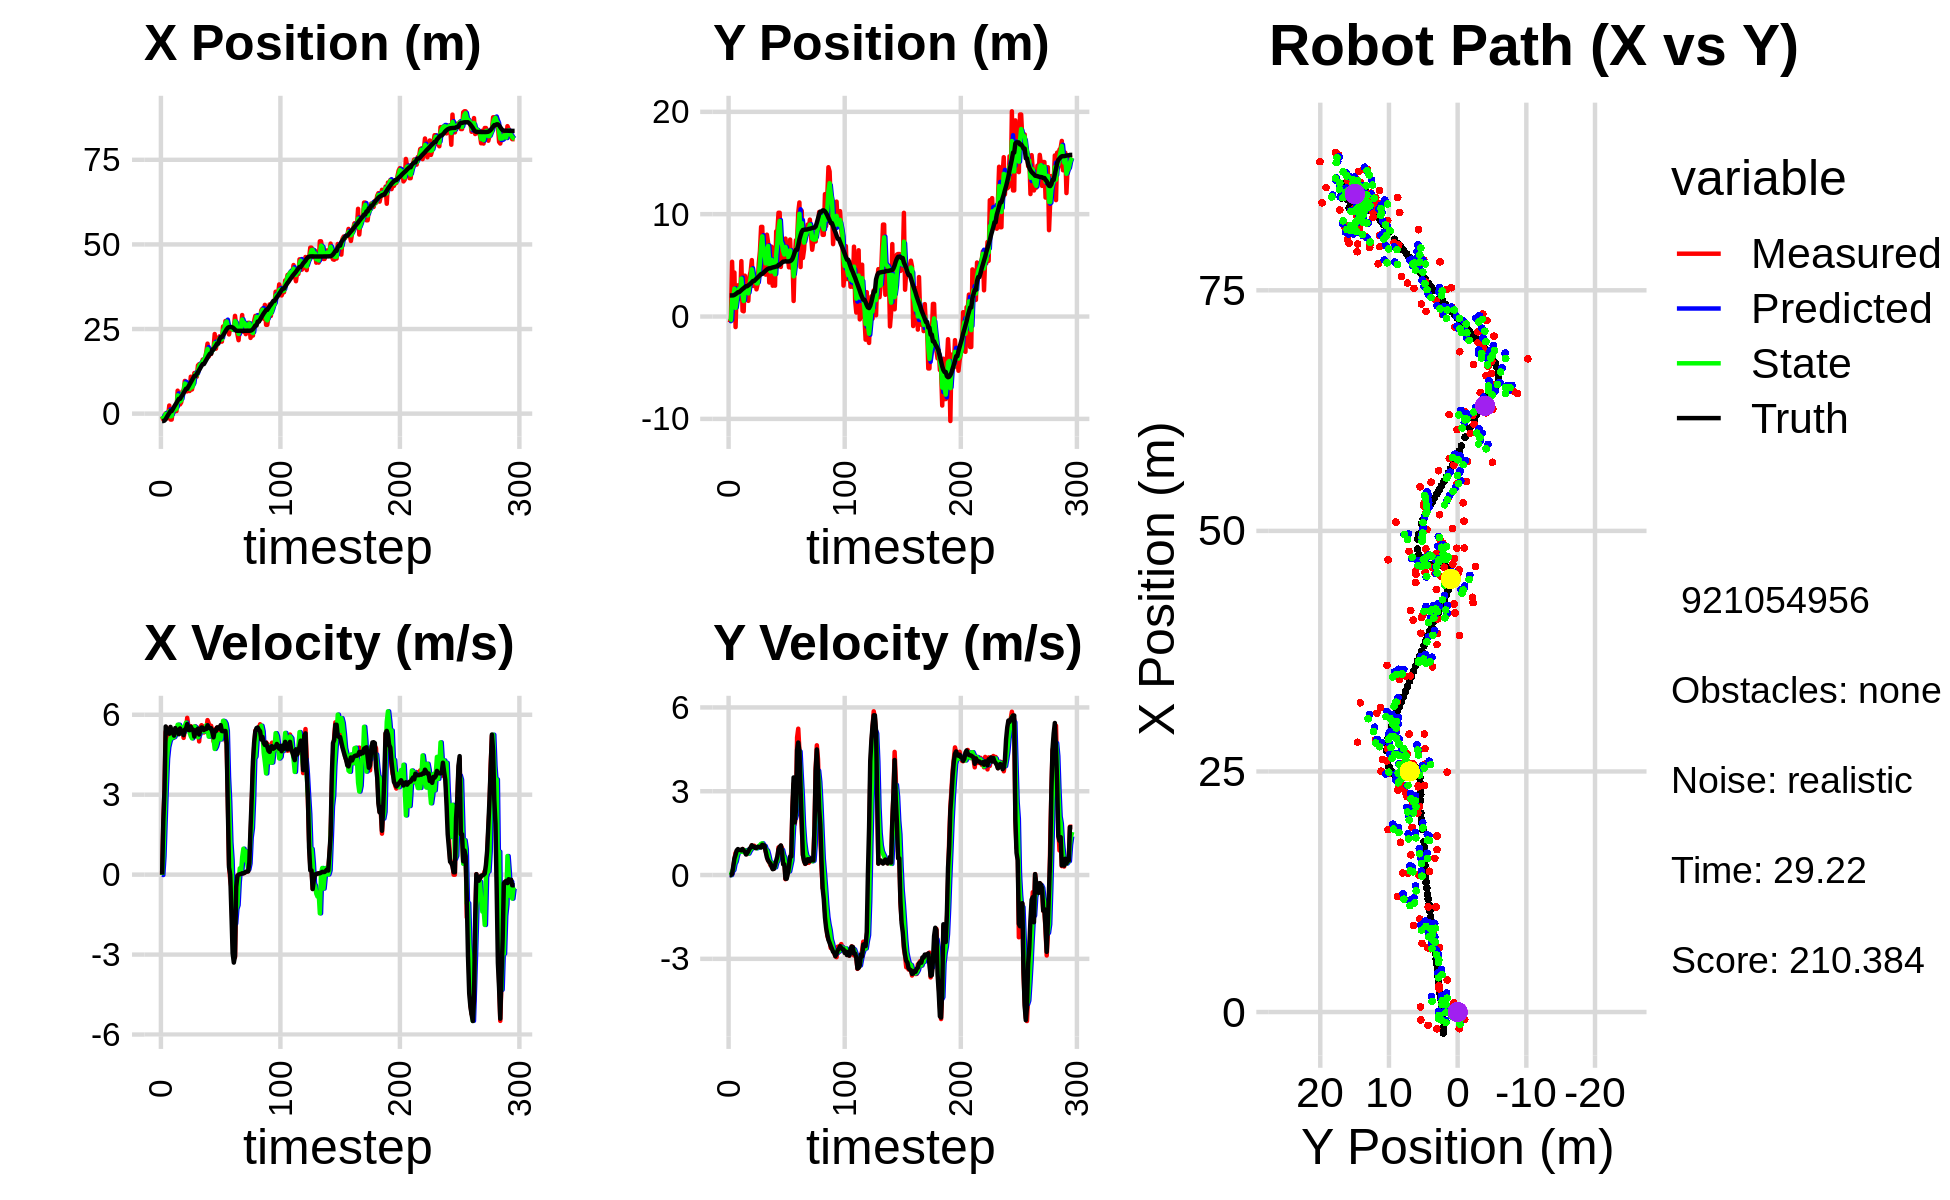

The data file committed next to this chart (first rows):
-8.676275011856114938e-01, -5.805628306099467340e-01, 0.000000000000000000e+00, -0.000000000000000000e+00, 0.000000000000000000e+00, 0.000000000000000000e+00, 0.000000000000000000e+00, 0.000000000000000000e+00, -5.343551048085974919e-01, -4.123177331205616358e-01, 0.000000000000000000e+00, 0.000000000000000000e+00, -2.180010557269274951e+00, 2.060875893072301679e+00, 0.000000000000000000e+00, 0.000000000000000000e+00, 0.000000000000000000e+00, 1.457677426515147090e-04
-8.676275011856114938e-01, -5.805628306099467340e-01, 0.000000000000000000e+00, -0.000000000000000000e+00, -5.343551048085974919e-01, -4.123177331205616358e-01, 0.000000000000000000e+00, 0.000000000000000000e+00, -6.632317591721516026e-01, -4.508137112549150949e-01, -1.423228336217659609e-02, -5.658544272505642778e-03, -2.180010557269274951e+00, 2.060875893072301679e+00, 0.000000000000000000e+00, 0.000000000000000000e+00, 0.000000000000000000e+00, 1.457677426515147090e-04
-1.731953144329090755e+00, -2.331463467310390947e-01, 1.922999850763809748e+00, -6.997158302472245451e-04, -6.646549875083692660e-01, -4.513795656821656399e-01, -1.423228336217659609e-02, -5.658544272505642778e-03, -1.277982245445769660e+00, -3.257478232745643076e-01, 6.860816956247653975e-01, 4.265543630111601897e-04, -2.176718473444117841e+00, 2.060875974595890892e+00, 2.000000000000000000e+00, 4.000000000000000083e-03, 2.000000000000000000e+00, 3.638667985796928406e-04
-8.226097825167746347e-01, 5.351849479691274780e+00, 3.189902103988814019e+00, 2.499864064841931383e-02, -1.209374075883293154e+00, -3.257051678382631987e-01, 6.860816956247653975e-01, 4.265543630111601897e-04, -1.086719567662638219e+00, 1.712929910398949263e+00, 2.019670879657804008e+00, 1.324233891378963079e-01, -2.040266752250479598e+00, 2.061188622736418008e+00, 3.200000000000000178e+00, 4.000000000000000083e-02, 3.200000047683715820e+00, -7.836644537746906281e-03
6.216406804629549809e-02, 1.633070898846404218e+00, 5.353351735866691108e+00, 2.459845522245268090e-01, -8.847524796968577743e-01, 1.726172249312738938e+00, 2.019670879657804008e+00, 1.324233891378963079e-01, -6.468042885618641158e-02, 1.683085595746362184e+00, 3.320451860445508885e+00, 1.788626781890664541e-01, -1.612658262512530971e+00, 2.071207953367692589e+00, 5.559999999999999609e+00, 3.029999999999999916e-01, 5.567999839782714844e+00, -4.591733589768409729e-02
-1.383360058413961591e+00, 4.301765973463400172e+00, 5.509363427947036485e+00, 5.525265643077365008e-01, 2.673647571883644991e-01, 1.700971863565268860e+00, 3.320451860445508885e+00, 1.788626781890664541e-01, -3.473977365690709140e-01, 2.726487821826035329e+00, 4.347092680495297401e+00, 4.008384895493484201e-01, -9.843814373852898258e-01, 2.114270026597269592e+00, 5.397999999999999687e+00, 5.879999999999999671e-01, 5.429999828338623047e+00, -9.995442628860473633e-02
-7.763625384577913513e-01, -1.029187740887584912e+00, 5.406847941195523255e+00, 7.951238951103158925e-01, 8.731153148045883716e-02, 2.766571670780970216e+00, 4.347092680495297401e+00, 4.008384895493484201e-01, -4.213379608049891423e-01, 8.479000880199287771e-01, 4.783223651883808714e+00, 4.807018899197927353e-01, -3.649394512252578937e-01, 2.189273535083094746e+00, 5.392999999999999794e+00, 7.209999999999999742e-01, 5.440999984741210938e+00, -1.460121124982833862e-01
2.401677131742288474e+00, 2.705552144198912323e+00, 4.990795626350189806e+00, 8.460502166799076518e-01, 5.698440438339175129e-02, 8.959702770119080117e-01, 4.783223651883808714e+00, 4.807018899197927353e-01, 7.511089937223682789e-01, 1.647887648273793637e+00, 4.977866788717534519e+00, 6.781673583549496787e-01, 1.461613175004335963e-01, 2.269797815850691070e+00, 5.288999999999999702e+00, 8.820000000000000062e-01, 5.362999916076660156e+00, -1.679256558418273926e-01
-1.743247747494317101e+00, 3.049647106014573783e+00, 5.413161977150109827e+00, 9.032278162201049510e-01, 1.248895672594121820e+00, 1.715704384109288494e+00, 4.977866788717534519e+00, 6.781673583549496787e-01, -8.199619639518536118e-01, 2.388859350454674235e+00, 5.130713395256809584e+00, 8.138522629521000029e-01, 7.681667806645210428e-01, 2.374723209363175158e+00, 5.543999999999999595e+00, 9.290000000000000480e-01, 5.622000217437744141e+00, -1.653345525264739990e-01
-1.743247747494317101e+00, 3.049647106014573783e+00, 5.189257733950275231e+00, 8.658676667397314786e-01, -3.068906244261726535e-01, 2.470244576749884402e+00, 5.130713395256809584e+00, 8.138522629521000029e-01, -7.067856059632174892e-01, 2.719681188348761491e+00, 5.119810120969897405e+00, 8.467481294949006365e-01, 7.681667806645210428e-01, 2.374723209363175158e+00, 5.373000000000000220e+00, 8.980000000000000204e-01, 5.447000026702880859e+00, -1.653345525264739990e-01
1.148201942820522126e+00, 1.747155858396560291e+00, 5.222568331943661768e+00, 8.788606593678365275e-01, -1.948045938662277266e-01, 2.804356001298251577e+00, 5.119810120969897405e+00, 8.467481294949006365e-01, 7.774288433549133570e-01, 2.291537111053029818e+00, 5.198787692401423577e+00, 8.338430524710092051e-01, 1.391946076986646963e+00, 2.478612377238258002e+00, 5.325999999999999623e+00, 9.030000000000000249e-01, 5.401999950408935547e+00, -1.667192727327346802e-01
5.343166593161265965e-01, 5.413350714893968352e+00, 5.142585490671968351e+00, 8.660491109757412209e-01, 1.297307612595055781e+00, 2.374921416300130872e+00, 5.198787692401423577e+00, 8.338430524710092051e-01, 1.101935674369156848e+00, 3.711166703762420305e+00, 5.165017191873594982e+00, 8.974972182420980493e-01, 2.004159211825446540e+00, 2.582217110604789312e+00, 5.216000000000000192e+00, 8.810000000000000053e-01, 5.289999961853027344e+00, -1.668418198823928833e-01
9.527612920804611196e-01, 5.619142190079773336e-01, 5.432664303144020046e+00, 9.318280391336193347e-01, 1.618437393556516390e+00, 3.800916425586629899e+00, 5.165017191873594982e+00, 8.974972182420980493e-01, 1.167302288562247936e+00, 2.249537344169936670e+00, 5.259785347706989356e+00, 8.296785782307680712e-01, 2.607896089576270615e+00, 2.684599651380819907e+00, 5.501000000000000334e+00, 9.300000000000000488e-01, 5.578999996185302734e+00, -1.698702126741409302e-01
7.662913796834580626e-01, 5.096495883406861882e-01, 5.457250867111554271e+00, 8.878354701639198376e-01, 1.693280823332946827e+00, 2.332505201993013699e+00, 5.259785347706989356e+00, 8.296785782307680712e-01, 1.438159027157650316e+00, 1.519986889990482481e+00, 5.355570581786453843e+00, 8.256358528726078783e-01, 3.132670640994647648e+00, 2.773055626118876127e+00, 5.399000000000000021e+00, 8.800000000000000044e-01, 5.469999790191650391e+00, -1.612761765718460083e-01
6.786397933798002491e+00, 3.992665959520858454e+00, 5.385096133638817228e+00, 8.320693136503600762e-01, 1.973716085336295833e+00, 1.602550475277743303e+00, 5.355570581786453843e+00, 8.256358528726078783e-01, 5.420229556694859951e+00, 2.736592284972998890e+00, 5.625369447987355720e+00, 8.890556515446613739e-01, 3.753638506267452879e+00, 2.872407390301233931e+00, 5.423000000000000043e+00, 8.379999999999999671e-01, 5.486999988555908203e+00, -1.533010452985763550e-01
2.721084952067402085e+00, 2.723328320112278433e+00, 5.450987585103147737e+00, 7.620711283525783974e-01, 5.982766501493595790e+00, 2.825497850127465238e+00, 5.625369447987355720e+00, 8.890556515446613739e-01, 5.140260280026947015e+00, 2.778069819387201100e+00, 5.624009258125428623e+00, 8.302436654856892861e-01, 4.367203950810726099e+00, 2.962335004284315509e+00, 5.267999999999999794e+00, 7.359999999999999876e-01, 5.318999767303466797e+00, -1.389039307832717896e-01
2.721084952067402085e+00, 2.723328320112278433e+00, 5.347989186002299888e+00, 7.476715163564326971e-01, 5.702661205839490322e+00, 2.861094185935769918e+00, 5.624009258125428623e+00, 8.302436654856892861e-01, 3.557899932130467402e+00, 2.793715078871621404e+00, 5.300817846262852129e+00, 7.892103883348661197e-01, 4.367203950810726099e+00, 2.962335004284315509e+00, 5.487000000000000099e+00, 7.810000000000000275e-01, 5.541999816894531250e+00, -1.389039307832717896e-01
3.340897440883270342e+00, 1.532553388747874834e+00, 5.340901792086489408e+00, 7.967239655336071369e-01, 4.087981716756752704e+00, 2.872636117705107850e+00, 5.300817846262852129e+00, 7.892103883348661197e-01, 3.884258798447068894e+00, 2.264986608351950981e+00, 5.345974209885551609e+00, 7.688679071101338636e-01, 4.988797425881239533e+00, 3.050817443132242790e+00, 5.402000000000000135e+00, 8.499999999999999778e-01, 5.467999935150146484e+00, -1.480820775032043457e-01
6.578810096048980149e+00, 3.927853896079376739e+00, 5.407947416061564816e+00, 8.795150643098244014e-01, 4.418856219435624233e+00, 2.341873399062964545e+00, 5.345974209885551609e+00, 7.688679071101338636e-01, 5.946829208209566175e+00, 3.087547435159163634e+00, 5.537771478200229858e+00, 8.575843638975881866e-01, 5.507380723869666816e+00, 3.130963040358067495e+00, 5.355999999999999872e+00, 9.429999999999999494e-01, 5.438000202178955078e+00, -1.612222641706466675e-01
6.683162390815919451e+00, 4.406127287146137661e+00, 5.132315077732784836e+00, 9.417352420418673153e-01, 6.500606356029589250e+00, 3.173305871548922408e+00, 5.537771478200229858e+00, 8.575843638975881866e-01, 6.579759516666642050e+00, 3.736550024005409032e+00, 5.354665930198683199e+00, 9.179910117800699210e-01, 6.123378038372094601e+00, 3.236257030485696351e+00, 5.235000000000000320e+00, 9.799999999999999822e-01, 5.326000213623046875e+00, -1.814726144075393677e-01
9.663856029196015385e+00, 5.514648510556796168e+00, 5.410702298251953479e+00, 1.062306907910950837e+00, 7.115226109686510370e+00, 3.828349125183415858e+00, 5.354665930198683199e+00, 9.179910117800699210e-01, 8.903139219561902351e+00, 4.618520574781137533e+00, 5.595537322225338173e+00, 1.023484819709118421e+00, 6.727786302901006543e+00, 3.351438834284906854e+00, 5.442000000000000171e+00, 1.064999999999999947e+00, 5.546000003814697266e+00, -1.938684582710266113e-01
6.584837615775541941e+00, 2.994984521085370943e+00, 5.449618504754474735e+00, 1.013168103249513452e+00, 9.462692951784436701e+00, 4.720869056752049708e+00, 5.595537322225338173e+00, 1.023484819709118421e+00, 8.662282242212683059e+00, 3.931261510439729712e+00, 5.704150589229818991e+00, 9.863744486467660444e-01, 7.354722261386408277e+00, 3.472367241060061449e+00, 5.485000000000000320e+00, 1.012000000000000011e+00, 5.577000141143798828e+00, -1.838167458772659302e-01
6.584837615775541941e+00, 2.994984521085370943e+00, 5.885093374931269494e+00, 1.049839001707636221e+00, 9.232697301135665668e+00, 4.029898955304406449e+00, 5.704150589229818991e+00, 9.863744486467660444e-01, 7.409577280891816109e+00, 3.550283997548208337e+00, 5.548514974702422720e+00, 9.912711656246928627e-01, 7.354722261386408277e+00, 3.472367241060061449e+00, 5.650999999999999801e+00, 1.018000000000000016e+00, 5.742000102996826172e+00, -1.765325665473937988e-01
8.200235664855133777e+00, 3.624809579860039044e+00, 5.572035244249751607e+00, 9.939927110113596642e-01, 7.964428778362058203e+00, 3.649411114110677534e+00, 5.548514974702422720e+00, 9.912711656246928627e-01, 8.030598867873296243e+00, 3.638180481658360055e+00, 5.542320309717677418e+00, 9.920240909282517228e-01, 7.995082140028280548e+00, 3.589132262723327305e+00, 5.431000000000000050e+00, 9.649999999999999689e-01, 5.515999794006347656e+00, -1.765325665473937988e-01
6.698173642547802231e+00, 2.656852675958208732e+00, 5.482543902060439400e+00, 9.717687882414364209e-01, 8.584830898845064340e+00, 3.737382890751185016e+00, 5.542320309717677418e+00, 9.920240909282517228e-01, 7.276536380988381403e+00, 3.235540480212919512e+00, 5.327615466360348329e+00, 9.582727673954499759e-01, 8.627866030108934936e+00, 3.701803400075499795e+00, 5.419999999999999929e+00, 9.709999999999999742e-01, 5.506000041961669922e+00, -1.754258275032043457e-01
1.091528725663031807e+01, 3.141597821032461102e+00, 5.571585271928263694e+00, 1.007811285866942574e+00, 7.809297927624416324e+00, 3.331367756952464454e+00, 5.327615466360348329e+00, 9.582727673954499759e-01, 8.701330628778707776e+00, 3.245153367967529956e+00, 5.192915134398202071e+00, 9.768939781627472563e-01, 9.253369569568352659e+00, 3.813362313688821725e+00, 5.551000000000000156e+00, 1.008999999999999897e+00, 5.642000198364257812e+00, -1.789491772651672363e-01
7.145629644346498388e+00, 5.189307285658337321e+00, 5.475461765887606802e+00, 1.010910810172345631e+00, 9.220622142218527273e+00, 3.342842765783804460e+00, 5.192915134398202071e+00, 9.768939781627472563e-01, 7.820307522008932644e+00, 4.199072263785545545e+00, 5.113761765656915870e+00, 1.033644971056424167e+00, 9.889844179225846688e+00, 3.929648234158849895e+00, 5.461000000000000298e+00, 1.006999999999999895e+00, 5.552999973297119141e+00, -1.825698018074035645e-01
9.002401470795330596e+00, 6.392511083441688058e+00, 5.542368030581155125e+00, 1.023061277031810823e+00, 8.331683698574623875e+00, 4.302436760891187539e+00, 5.113761765656915870e+00, 1.033644971056424167e+00, 8.503939274228368816e+00, 5.263701880196471450e+00, 5.235760737374376639e+00, 1.070613271448776826e+00, 1.051642346353465918e+01, 4.045047951805908149e+00, 5.435999999999999943e+00, 1.008999999999999897e+00, 5.528999805450439453e+00, -1.825345307588577271e-01
1.200133675341284167e+01, 8.761718226892835304e+00, 5.235545483329451244e+00, 1.014866712919258562e+00, 9.027515347965806569e+00, 5.370763207341348711e+00, 5.235760737374376639e+00, 1.070613271448776826e+00, 1.106011402503346019e+01, 6.938730143325119393e+00, 5.562340526442643096e+00, 1.120237600856016424e+00, 1.112570881874715845e+01, 4.159483386441961805e+00, 5.181000000000000050e+00, 9.829999999999999849e-01, 5.274000167846679688e+00, -1.914671063423156738e-01
1.200133675341284167e+01, 8.761718226892835304e+00, 5.559515022188949551e+00, 1.077665499031459584e+00, 1.161634807767772415e+01, 7.050753903410720724e+00, 5.562340526442643096e+00, 1.120237600856016424e+00, 1.173231750324097433e+01, 7.837699229090512532e+00, 5.526715058399036096e+00, 1.135619700945928345e+00, 1.112570881874715845e+01, 4.159483386441961805e+00, 5.413000000000000256e+00, 1.086000000000000076e+00, 5.520999908447265625e+00, -1.914671063423156738e-01
1.092741346364003974e+01, 4.290939514008565325e+00, 5.414311934121903036e+00, 1.090299347666568330e+00, 1.228498900908087776e+01, 7.951261199185105433e+00, 5.526715058399036096e+00, 1.135619700945928345e+00, 1.135158003637849511e+01, 6.257676840006768160e+00, 5.315768683248924376e+00, 1.035050813250388391e+00, 1.173820042614368120e+01, 4.280881358738472642e+00, 5.426000000000000156e+00, 1.072999999999999954e+00, 5.531000137329101562e+00, -1.987159550189971924e-01
1.425251042832467085e+01, 5.649269414911171516e+00, 5.478868974235695077e+00, 1.073259431690770649e+00, 1.188315690470338737e+01, 6.361181921331806599e+00, 5.315768683248924376e+00, 1.035050813250388391e+00, 1.259477667006887636e+01, 6.033955959724983664e+00, 5.157122509097700203e+00, 1.037771120381110412e+00, 1.225727200535359884e+01, 4.384614421880567825e+00, 5.477999999999999758e+00, 1.046999999999999931e+00, 5.577000141143798828e+00, -1.934411972761154175e-01
1.462719929244880213e+01, 4.090713037004637620e+00, 4.999241103625918115e+00, 8.500766987291661358e-01, 1.311048892097864638e+01, 6.137733071763094905e+00, 5.157122509097700203e+00, 1.037771120381110412e+00, 1.412503038185112558e+01, 5.187527737010464435e+00, 5.259928373818401504e+00, 9.083331501642053496e-01, 1.288632130657967778e+01, 4.502735807139762514e+00, 5.258000000000000007e+00, 8.289999999999999591e-01, 5.322999954223632812e+00, -1.684301495552062988e-01
1.444537568128407301e+01, 7.997095061243538971e+00, 5.529047893097118305e+00, 7.220857138612974957e-01, 1.465102321923296635e+01, 5.278361052026885325e+00, 5.259928373818401504e+00, 9.083331501642053496e-01, 1.457207378654956464e+01, 6.527727078731907717e+00, 5.390374559085412187e+00, 8.801231277215754156e-01, 1.349232983564663613e+01, 4.596078111708246539e+00, 5.419999999999999929e+00, 6.290000000000000036e-01, 5.455999851226806641e+00, -1.298635751008987427e-01
1.444015735383747767e+01, 7.230824662302320682e+00, 5.608263335450493159e+00, 5.165326867601996996e-01, 1.511111124245810622e+01, 6.615739391504065203e+00, 5.390374559085412187e+00, 8.801231277215754156e-01, 1.467629342653934721e+01, 6.891854541262720346e+00, 5.415551894939114597e+00, 7.286627572395270036e-01, 1.411848187418225820e+01, 4.666512920501285855e+00, 5.522999999999999687e+00, 5.290000000000000258e-01, 5.547999858856201172e+00, -9.184296429157257080e-02
1.596564948597599276e+01, 3.327245547167215101e+00, 5.567128536475224543e+00, 4.707947162525082385e-01, 1.521784861603325822e+01, 6.964720816986672780e+00, 5.415551894939114597e+00, 7.286627572395270036e-01, 1.544162026083927053e+01, 5.281839751647575021e+00, 5.398586032780956501e+00, 5.366927451311714892e-01, 1.464705777143483090e+01, 4.713302327280691983e+00, 5.512999999999999901e+00, 4.650000000000000244e-01, 5.532000064849853516e+00, -8.436615020036697388e-02
1.596564948597599276e+01, 3.327245547167215101e+00, 5.333319271640897696e+00, 3.531689452550813013e-01, 1.598147886411736707e+01, 5.335509026160692336e+00, 5.398586032780956501e+00, 5.366927451311714892e-01, 1.596543442274700730e+01, 4.404005011944508219e+00, 5.364197598569169223e+00, 4.105301298960815082e-01, 1.464705777143483090e+01, 4.713302327280691983e+00, 5.426000000000000156e+00, 4.199999999999999845e-01, 5.441999912261962891e+00, -6.612281501293182373e-02
1.634047150616803989e+01, 6.824521972802133796e+00, 5.466028997512122345e+00, 3.619568972834268927e-01, 1.650185418260392467e+01, 4.445058024934116503e+00, 5.364197598569169223e+00, 4.105301298960815082e-01, 1.644554674215299173e+01, 5.541558342695958927e+00, 5.423034444469169379e+00, 4.380853078552435775e-01, 1.527537465122282612e+01, 4.762428237652136964e+00, 5.480000000000000426e+00, 2.959999999999999853e-01, 5.487999916076660156e+00, -6.612281501293182373e-02
1.829404973953240443e+01, 3.009924127710794650e+00, 5.449920128906409644e+00, 2.353609062138588837e-01, 1.698785018659990698e+01, 5.585366873481483196e+00, 5.423034444469169379e+00, 4.380853078552435775e-01, 1.786616941207536868e+01, 4.391761514869699567e+00, 5.606441750505926969e+00, 2.913011654890333979e-01, 1.590285229714405979e+01, 4.797867490380200550e+00, 5.466999999999999638e+00, 2.099999999999999922e-01, 5.471000194549560547e+00, -4.315930232405662537e-02
2.068703961360295196e+01, 5.797895445574916096e+00, 5.799431882704185526e+00, 2.302274670147804736e-01, 1.842681358712596307e+01, 4.420891631418602863e+00, 5.606441750505926969e+00, 2.913011654890333979e-01, 1.913080171043421984e+01, 5.054839066192418962e+00, 5.428175416968410438e+00, 2.924337504092144324e-01, 1.653095364594866368e+01, 4.822977019822429767e+00, 5.605000000000000426e+00, 2.220000000000000029e-01, 5.610000133514404297e+00, -3.967744484543800354e-02
1.687278252832386372e+01, 3.014774752797221957e+00, 5.675843990837340591e+00, 3.560360825706443411e-01, 1.967361925213106133e+01, 5.084082441233340077e+00, 5.428175416968410438e+00, 2.924337504092144324e-01, 1.782059091962717190e+01, 4.130132575951953378e+00, 5.178347457380874985e+00, 2.771818855781311153e-01, 1.717374539376138642e+01, 4.853470040998385748e+00, 5.530000000000000249e+00, 3.449999999999999734e-01, 5.540999889373779297e+00, -6.264622509479522705e-02
1.764424030495004914e+01, 8.321241808983760535e+00, 5.335345030788289478e+00, 4.699242815179796584e-01, 1.833842566536526064e+01, 4.157850764509766428e+00, 5.178347457380874985e+00, 2.771818855781311153e-01, 1.810880077944822020e+01, 6.082940369134846037e+00, 5.322569927583305827e+00, 4.515700053259742441e-01, 1.770234417950414496e+01, 4.891569807000488268e+00, 5.488999999999999879e+00, 5.230000000000000204e-01, 5.513999938964843750e+00, -8.785087615251541138e-02
1.764424030495004914e+01, 8.321241808983760535e+00, 5.587369618210690447e+00, 4.921219974081249005e-01, 1.864105777220655114e+01, 6.128097369667443672e+00, 5.322569927583305827e+00, 4.515700053259742441e-01, 1.799752457247630488e+01, 7.141384950796424214e+00, 5.319169983787499056e+00, 5.165081269580954482e-01, 1.770234417950414496e+01, 4.891569807000488268e+00, 5.496999999999999886e+00, 6.690000000000000391e-01, 5.538000106811523438e+00, -8.785087615251541138e-02
1.894809369063663596e+01, 1.014268393650482381e+01, 5.383890751770048055e+00, 9.891390814365377260e-01, 1.852944157085505594e+01, 7.193035763492233947e+00, 5.319169983787499056e+00, 5.165081269580954482e-01, 1.866028310352633568e+01, 8.564272756438292333e+00, 5.294697819373594960e+00, 7.922484467349035775e-01, 1.895470738432105051e+01, 5.059314681210548947e+00, 5.349000000000000199e+00, 9.190000000000000391e-01, 5.427000045776367188e+00, -1.816957592964172363e-01
1.894809369063663596e+01, 1.014268393650482381e+01, 5.003261197243006997e+00, 9.192090651544101432e-01, 1.918975288546369384e+01, 8.643497601111782558e+00, 5.294697819373594960e+00, 7.922484467349035775e-01, 1.900577378031235298e+01, 9.338264399594745413e+00, 5.115147298354105310e+00, 8.815078445746021840e-01, 1.895470738432105051e+01, 5.059314681210548947e+00, 5.152000000000000135e+00, 1.010000000000000009e+00, 5.250000000000000000e+00, -1.816957592964172363e-01
2.352726364099748579e+01, 4.844344450887014375e+00, 5.361051171748056454e+00, 1.050474833095896399e+00, 1.951728851014776467e+01, 9.426415184052205021e+00, 5.115147298354105310e+00, 8.815078445746021840e-01, 2.079893179207361342e+01, 7.315640146969034419e+00, 4.718071985540873925e+00, 8.616764163706890356e-01, 1.955267071747850949e+01, 5.173848821502695650e+00, 5.415000000000000036e+00, 1.058999999999999941e+00, 5.517000198364257812e+00, -1.934941560029983521e-01
1.919710737485364405e+01, 6.632026150009748378e+00, 5.475356314260809043e+00, 9.722102598533739481e-01, 2.127073899062770224e+01, 7.401807788606102889e+00, 4.718071985540873925e+00, 8.616764163706890356e-01, 1.995451686233914756e+01, 7.048899510457323103e+00, 4.804919933243234631e+00, 8.954090854942514666e-01, 2.006617379150221936e+01, 5.272116853793601621e+00, 5.384000000000000341e+00, 8.489999999999999769e-01, 5.449999809265136719e+00, -1.757295727729797363e-01
2.135725259802028475e+01, 5.573399185152135615e+00, 5.519127668423738697e+00, 5.553719635298676183e-01, 2.043500885566347236e+01, 7.138440419006748527e+00, 4.804919933243234631e+00, 8.954090854942514666e-01, 2.069755485034108489e+01, 6.408869245608693532e+00, 4.972484596521220546e+00, 7.086125523982292895e-01, 2.068495965014039228e+01, 5.364500715286919963e+00, 5.524000000000000021e+00, 3.830000000000000071e-01, 5.538000106811523438e+00, -1.002891734242439270e-01
2.135725259802028475e+01, 5.573399185152135615e+00, 5.519127668423738697e+00, 5.553719635298676183e-01, 2.119480330999320827e+01, 6.479730500848516428e+00, 4.972484596521220546e+00, 7.086125523982292895e-01, 2.134527290945034395e+01, 6.058090152734266098e+00, 5.270711613200982804e+00, 6.200764326520730174e-01, 2.068495965014039228e+01, 5.364500715286919963e+00, 5.524000000000000021e+00, 3.830000000000000071e-01, 5.538000106811523438e+00, -1.002891734242439270e-01
2.284338581565237902e+01, 7.614055349188289412e+00, 5.444975464076331484e+00, -1.484974292973713361e-01, 2.187234407077044196e+01, 6.120097795999473789e+00, 5.270711613200982804e+00, 6.200764326520730174e-01, 2.218056893778358685e+01, 6.792930001735779655e+00, 5.214393372522760473e+00, 3.037255814491902073e-01, 2.194505906137322881e+01, 5.398697091725289887e+00, 5.480000000000000426e+00, -1.290000000000000036e-01, 5.480999946594238281e+00, 2.726561948657035828e-02
2.128621053672338093e+01, 5.838791264935173864e+00, 5.349399577662897087e+00, -8.014448245830800566e-02, 2.270200827503586183e+01, 6.823302559880699114e+00, 5.214393372522760473e+00, 3.037255814491902073e-01, 2.177710823404061813e+01, 6.360593898443156924e+00, 5.075699166092900505e+00, 1.091649949399655095e-01, 2.258218979855258013e+01, 5.380300952208821208e+00, 5.610999999999999766e+00, -1.320000000000000062e-01, 5.612999916076660156e+00, 1.498083770275115967e-02
2.128621053672338093e+01, 5.838791264935173864e+00, 5.398550531279564524e+00, 1.930171635872696967e-01, 2.228467815064990987e+01, 6.371510397937153236e+00, 5.075699166092900505e+00, 1.091649949399655095e-01, 2.194060333020684084e+01, 6.127475192853086838e+00, 5.335100024510849970e+00, 1.358890792897627098e-01, 2.258218979855258013e+01, 5.380300952208821208e+00, 5.389000000000000234e+00, 5.000000000000000278e-02, 5.388999938964843750e+00, -3.573829308152198792e-02
2.575369572672838103e+01, 4.805979980378961791e+00, 5.240651428986915938e+00, 1.873717154839471544e-01, 2.247411333265792521e+01, 6.141064100782062773e+00, 5.335100024510849970e+00, 1.358890792897627098e-01, 2.462926471376345816e+01, 5.525994008444745198e+00, 5.773104222291237875e+00, 1.309798557737172908e-01, 2.310644078255701572e+01, 5.384258223688886957e+00, 5.381999999999999673e+00, 3.059999999999999942e-01, 5.390999794006347656e+00, -3.573829308152198792e-02
2.444912695885687270e+01, 7.523852301936119424e+00, 5.470231562909292578e+00, 4.654719487020146373e-01, 2.520657513599258337e+01, 5.539091994022117049e+00, 5.773104222291237875e+00, 1.309798557737172908e-01, 2.497178194395455719e+01, 6.462299845942770737e+00, 5.755206968837492276e+00, 3.241876836609018375e-01, 2.372407555549258618e+01, 5.417808009367105271e+00, 5.389000000000000234e+00, 6.630000000000000338e-01, 5.429999828338623047e+00, -8.488733321428298950e-02
2.736847567542158188e+01, 4.768003716144309401e+00, 5.048869772334894535e+00, 8.444374413770497911e-01, 2.554730264083830704e+01, 6.494718614308861326e+00, 5.755206968837492276e+00, 3.241876836609018375e-01, 2.669147613817142783e+01, 5.709057043164608380e+00, 5.671581845128124577e+00, 5.231807549638691768e-01, 2.434302830657980365e+01, 5.490407420853276044e+00, 5.389000000000000234e+00, 6.630000000000000338e-01, 5.359000205993652344e+00, -1.657188832759857178e-01
2.705499243771095763e+01, 5.723632304563255779e+00, 4.911621545690265656e+00, 2.398568462157971481e+00, 2.725863432268424091e+01, 5.761375118660994943e+00, 5.671581845128124577e+00, 5.231807549638691768e-01, 2.722857946727444656e+01, 5.784526150049384086e+00, 5.399989276271295324e+00, 1.371113849072087998e+00, 2.493740296333249518e+01, 5.651939346100796513e+00, 4.948000000000000398e+00, 2.414000000000000146e+00, 5.505000114440917969e+00, -4.542806446552276611e-01
2.492320769987417250e+01, 1.520659877386734804e+00, 2.860093154117955727e+00, 3.268258800413728071e+00, 2.776857839490157431e+01, 5.921637534956593285e+00, 5.399989276271295324e+00, 1.371113849072087998e+00, 2.570508134628571284e+01, 3.931552756299792506e+00, 3.682426762695951261e+00, 2.136818419470768227e+00, 2.536267781245468811e+01, 5.944095088360485946e+00, 2.516999999999999904e+00, 3.492999999999999883e+00, 4.304999828338623047e+00, -8.519027829170227051e-01
2.340098047231628797e+01, 5.728922678241810118e+00, 3.763164337767512246e-01, 1.823576129217464370e+00, 2.607332402255530823e+01, 4.145234598246869240e+00, 3.682426762695951261e+00, 2.136818419470768227e+00, 2.534483492735417443e+01, 4.869346206610694061e+00, 2.753552076130866944e+00, 2.028452667568697798e+00, 2.556717610369967986e+01, 6.301371051934654410e+00, 2.700000000000000178e-01, 1.885999999999999899e+00, 1.904999971389770508e+00, -1.367291212081909180e+00
2.542046888210992961e+01, 7.451578749293994441e+00, -2.144956722512220693e-01, 2.234729534584842803e+00, 2.562019013496725961e+01, 5.072191473367563930e+00, 2.753552076130866944e+00, 2.028452667568697798e+00, 2.526342279931186852e+01, 6.174795104512635469e+00, 1.218870782076768355e+00, 2.172045638100827070e+00, 2.558225369460853571e+01, 6.524367763576361945e+00, 1.099999999999999936e-02, 2.305000000000000160e+00, 2.305000066757202148e+00, -1.666486024856567383e+00
2.542046888210992961e+01, 7.451578749293994441e+00, -4.730370482279793176e-01, 4.928350542148885793e+00, 2.538530987751954626e+01, 6.391999668322718264e+00, 1.218870782076768355e+00, 2.172045638100827070e+00, 2.547862390907323871e+01, 6.940648912599997722e+00, 5.501403541260179164e-01, 3.441815989920372854e+00, 2.558225369460853571e+01, 6.524367763576361945e+00, -1.441000000000000059e+00, 4.479000000000000092e+00, 4.704999923706054688e+00, -1.666486024856567383e+00
2.476916652910196248e+01, 1.016444964524113281e+01, -2.257146795013608820e+00, 5.238406656822447438e+00, 2.553363794448583945e+01, 7.284830511592034874e+00, 5.501403541260179164e-01, 3.441815989920372854e+00, 2.482073057052197385e+01, 8.652719303332135681e+00, -9.930311582593847053e-01, 4.315716271618146749e+00, 2.546932244292192138e+01, 6.972914173107765734e+00, -2.939999999999999947e+00, 4.743999999999999773e+00, 5.580999851226806641e+00, -1.977640390396118164e+00
... 236 more rows
